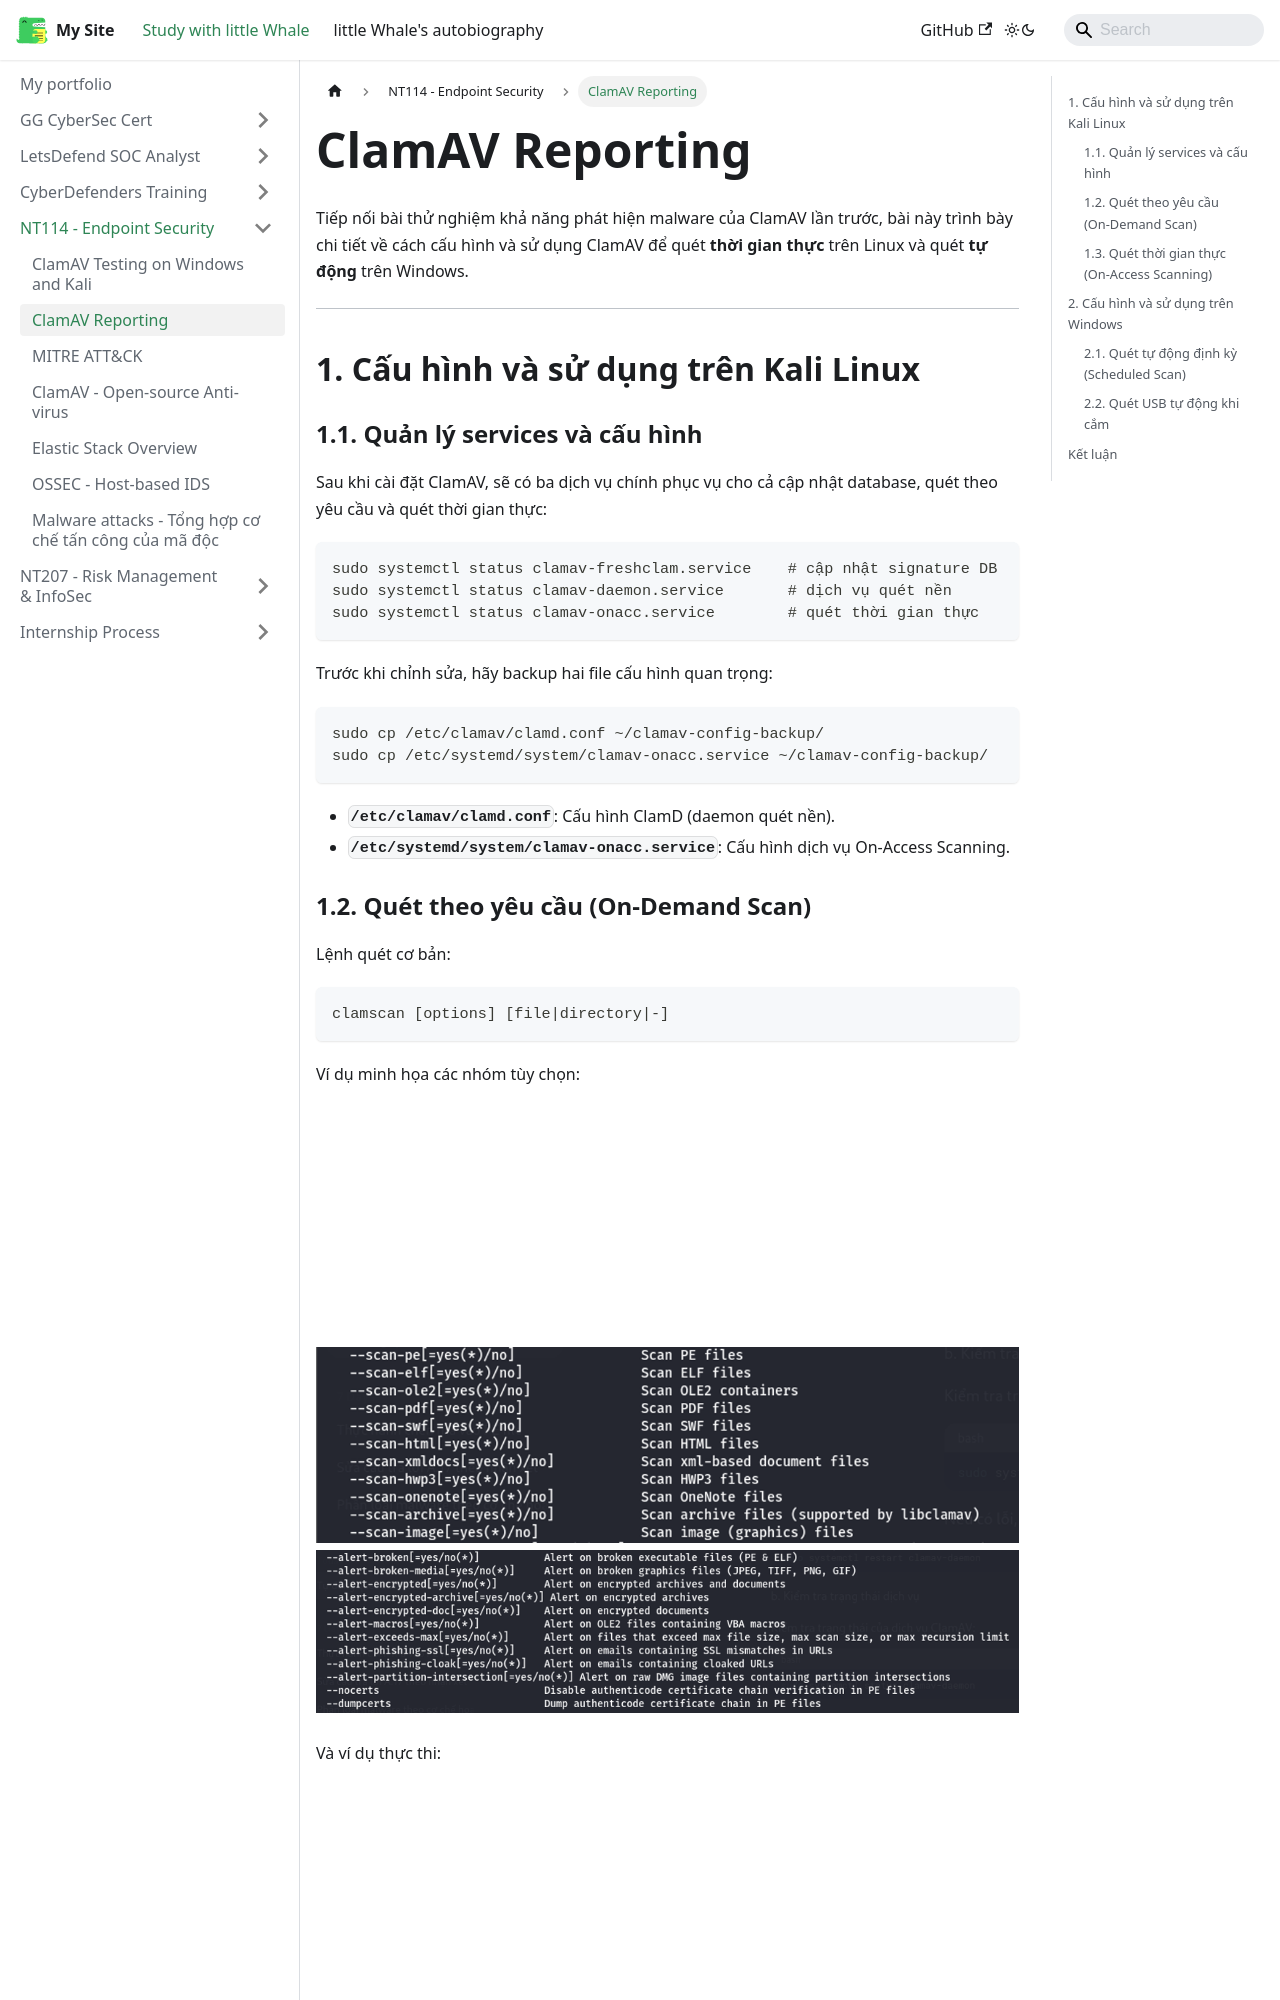

repository: ThienAnUIT2022/little-docusaur · page: docs/endpoint-security/ClamAV-report.html · generator: docusaurus

---
title: "ClamAV Reporting"
sidebar_position: 6
---

Tiếp nối bài thử nghiệm khả năng phát hiện malware của ClamAV lần trước, bài này trình bày chi tiết về cách cấu hình và sử dụng ClamAV để quét **thời gian thực** trên Linux và quét **tự động** trên Windows.

---

## 1. Cấu hình và sử dụng trên Kali Linux

### 1.1. Quản lý services và cấu hình

Sau khi cài đặt ClamAV, sẽ có ba dịch vụ chính phục vụ cho cả cập nhật database, quét theo yêu cầu và quét thời gian thực:

```bash
sudo systemctl status clamav-freshclam.service    # cập nhật signature DB
sudo systemctl status clamav-daemon.service       # dịch vụ quét nền
sudo systemctl status clamav-onacc.service        # quét thời gian thực
```

Trước khi chỉnh sửa, hãy backup hai file cấu hình quan trọng:

```bash
sudo cp /etc/clamav/clamd.conf ~/clamav-config-backup/
sudo cp /etc/systemd/system/clamav-onacc.service ~/clamav-config-backup/
```

- **`/etc/clamav/clamd.conf`**: Cấu hình ClamD (daemon quét nền).
- **`/etc/systemd/system/clamav-onacc.service`**: Cấu hình dịch vụ On-Access Scanning.

### 1.2. Quét theo yêu cầu (On-Demand Scan)

Lệnh quét cơ bản:

```bash
clamscan [options] [file|directory|-]
```

Ví dụ minh họa các nhóm tùy chọn:  
![scan_opt1](./img/clamav-opt1.png)  
![scan_opt2](./img/clamav-opt2.png)  
![scan_opt3](./img/clamav-opt3.png)

Và ví dụ thực thi:

![clamscan1](./img/clamscan1.png)
